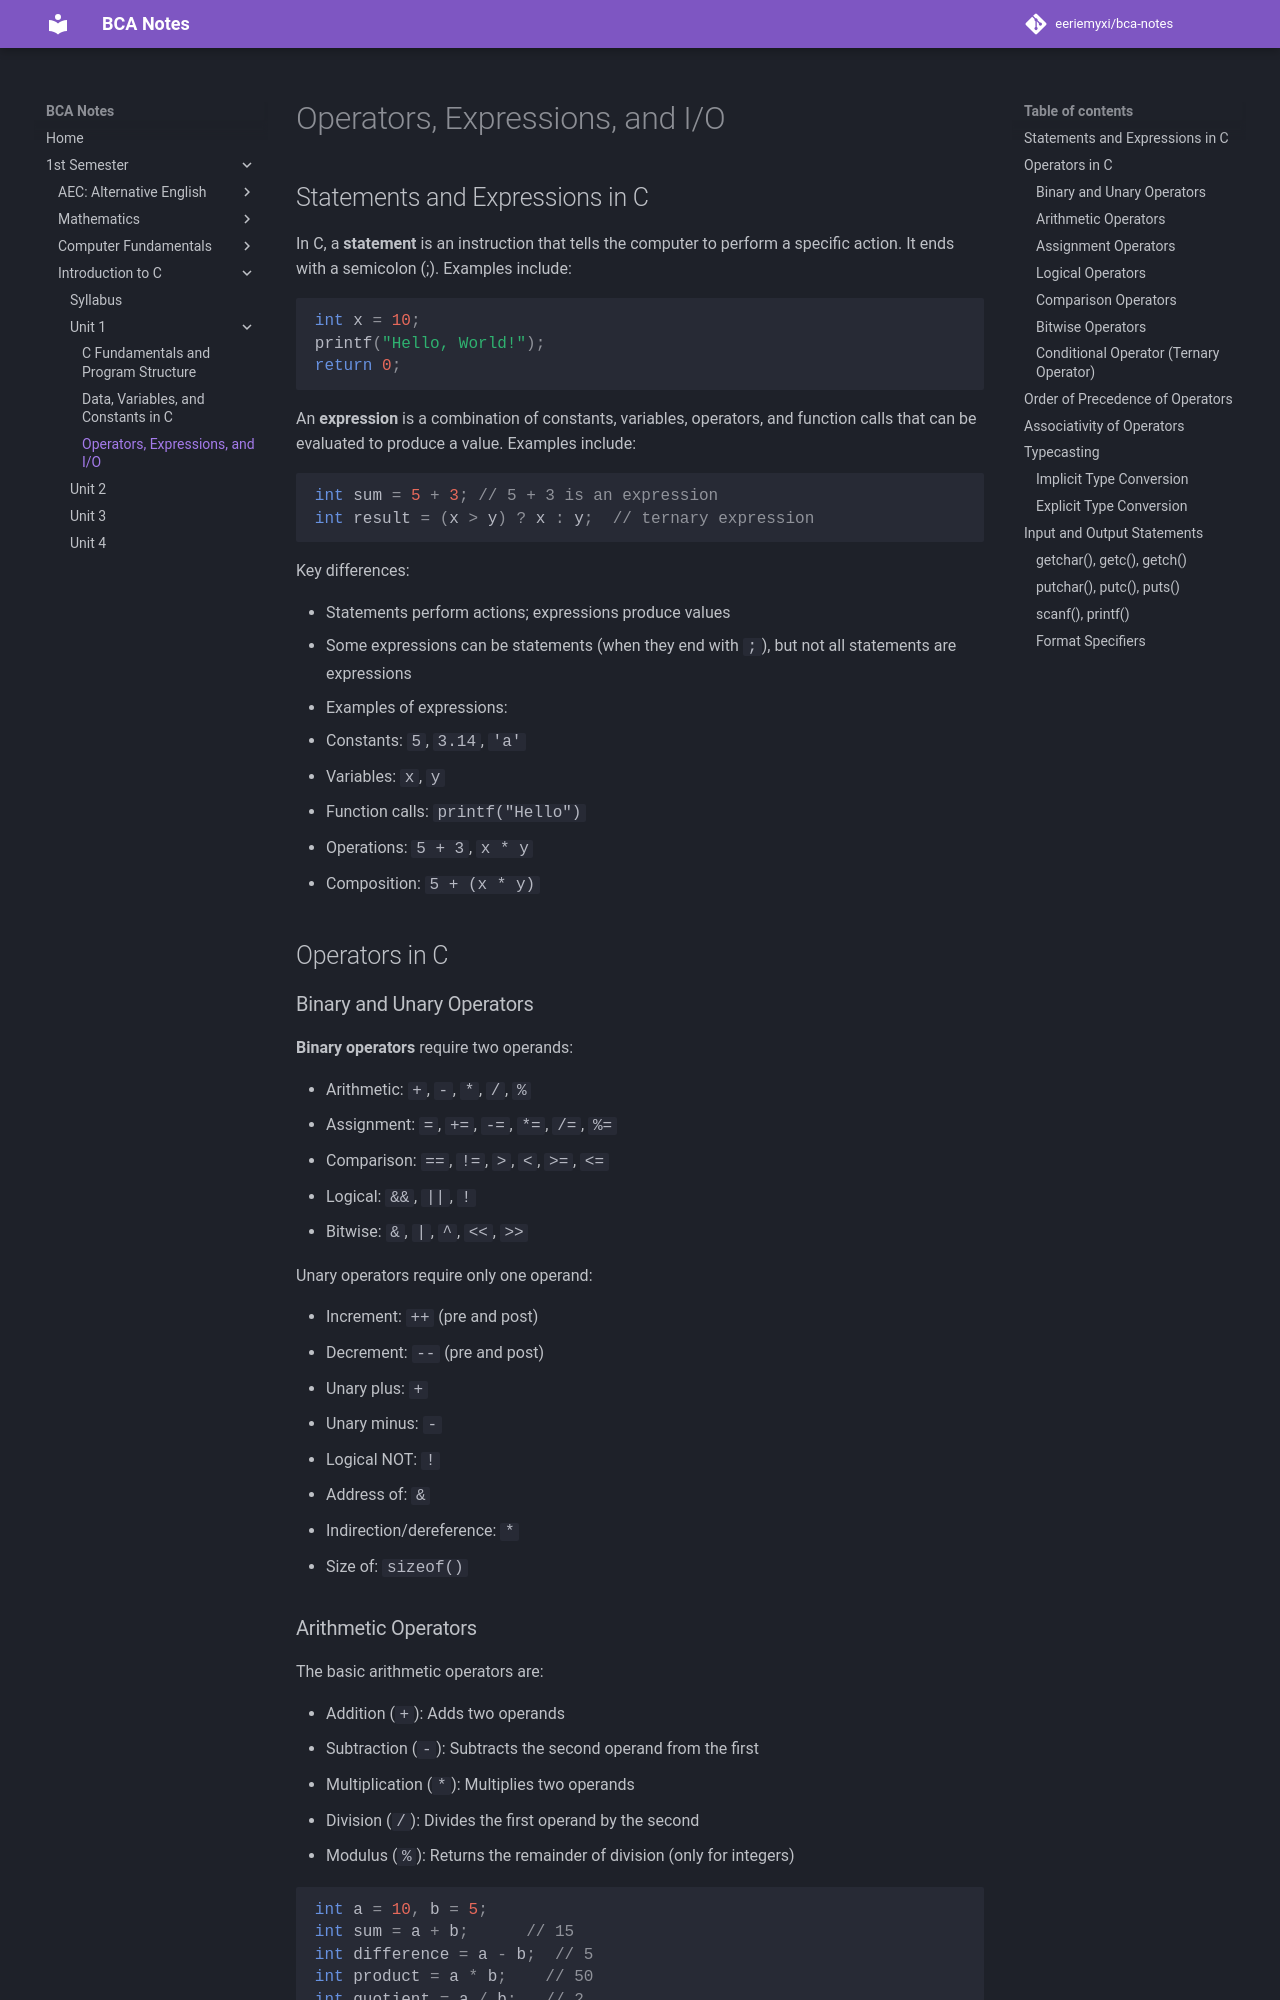

repository: eeriemyxi/bca-notes · page: sem1/c/u1-iii/index.html · generator: mkdocs

# Operators, Expressions, and I/O

## Statements and Expressions in C

In C, a **statement** is an instruction that tells the computer to perform a specific action. It ends with a semicolon (;). Examples include:

```c
int x = 10;
printf("Hello, World!");
return 0;
```

An **expression** is a combination of constants, variables, operators, and function calls that can be evaluated to produce a value. Examples include:

```c
int sum = 5 + 3; // 5 + 3 is an expression
int result = (x > y) ? x : y;  // ternary expression
```

Key differences:

- Statements perform actions; expressions produce values
- Some expressions can be statements (when they end with `;`), but not all statements are expressions
- Examples of expressions:
  - Constants: `5`, `3.14`, `'a'`
  - Variables: `x`, `y`
  - Function calls: `printf("Hello")`
  - Operations: `5 + 3`, `x * y`
  - Composition: `5 + (x * y)`

## Operators in C

### Binary and Unary Operators

**Binary operators** require two operands:

- Arithmetic: `+`, `-`, `*`, `/`, `%`
- Assignment: `=`, `+=`, `-=`, `*=`, `/=`, `%=`
- Comparison: `==`, `!=`, `>`, `<`, `>=`, `<=`
- Logical: `&&`, `||`, `!`
- Bitwise: `&`, `|`, `^`, `<<`, `>>`

Unary operators require only one operand:

- Increment: `++` (pre and post)
- Decrement: `--` (pre and post)
- Unary plus: `+`
- Unary minus: `-`
- Logical NOT: `!`
- Address of: `&`
- Indirection/dereference: `*`
- Size of: `sizeof()`
